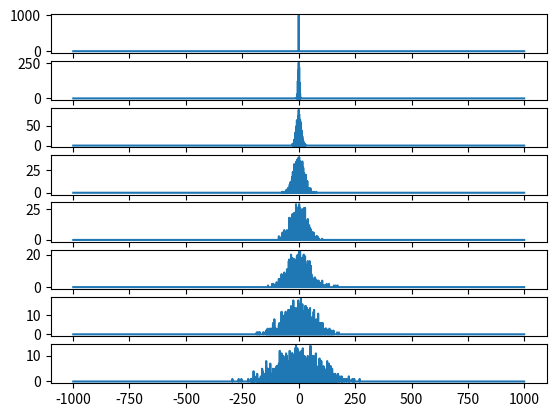

Reproduce this figure in Python.
import random
import numpy as np
import matplotlib.pyplot as plt
import math
def randpath(n,tt):
    b=[]
    bb=[]
    bb1=[]
    for i in range(1,2*n):
        b.append(-n+i)
        bb.append(0)
        if i==n:
           bb1.append(n)
        else:
           bb1.append(0)
    for j in range(n):
        x=[]
        x.append(0) 
        for k in range(tt):   
            c=random.random()
            if c<=0.5:
               x.append(x[-1]+1)
            if c>0.5:
               x.append(x[-1]-1)
        ct=b.index(x[-1])
        bb[ct]=bb[ct]+1
    if tt==0:
       return b,bb1
    else:
       return b,bb          
ax1=plt.subplot(811)
ax2=plt.subplot(812)
ax3=plt.subplot(813)
ax4=plt.subplot(814)
ax5=plt.subplot(815)
ax6=plt.subplot(816)
ax7=plt.subplot(817)
ax8=plt.subplot(818)
plt.sca(ax1)
a,b=randpath(1000,0)
plt.plot(a,b)
plt.sca(ax2)
a,b=randpath(1000,10)
plt.plot(a,b)
plt.sca(ax3)
a,b=randpath(1000,100)
plt.plot(a,b)
plt.sca(ax4)
a,b=randpath(1000,500)
plt.plot(a,b)
plt.sca(ax5)
a,b=randpath(1000,1000)
plt.plot(a,b)
plt.sca(ax6)
a,b=randpath(1000,2000)
plt.plot(a,b)
plt.sca(ax7)
a,b=randpath(1000,4000)
plt.plot(a,b)
plt.sca(ax8)
a,b=randpath(1000,8000)
plt.plot(a,b)
plt.show()
"""
for k in range(len(b)):
    plt.scatter([b[k],],[c[k],],3,color='blue')
"""